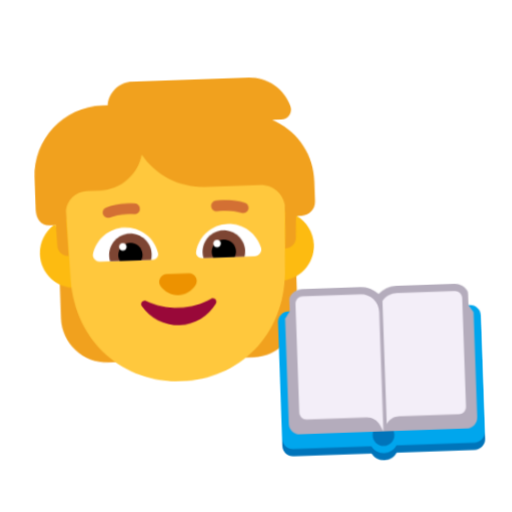
t = 0.00 s
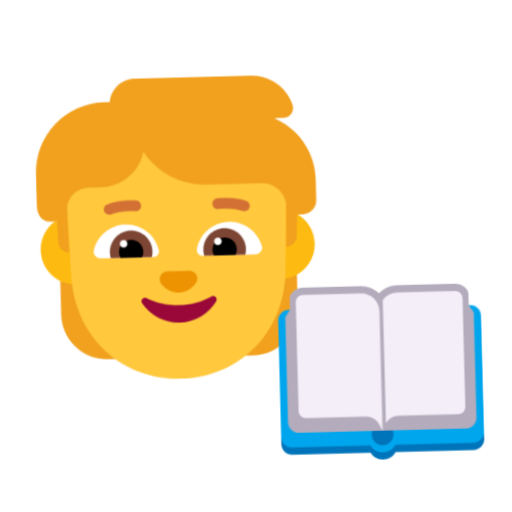
t = 0.40 s
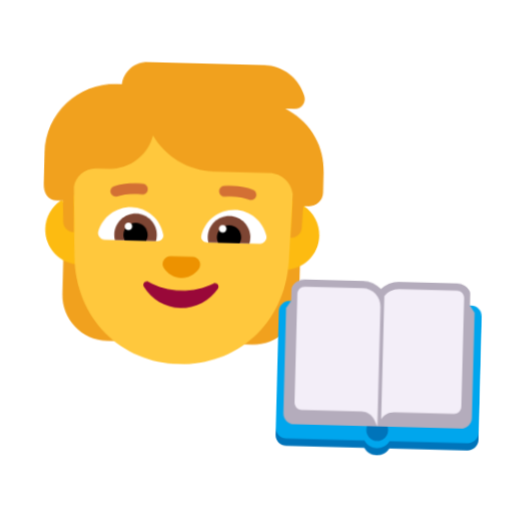
t = 1.20 s
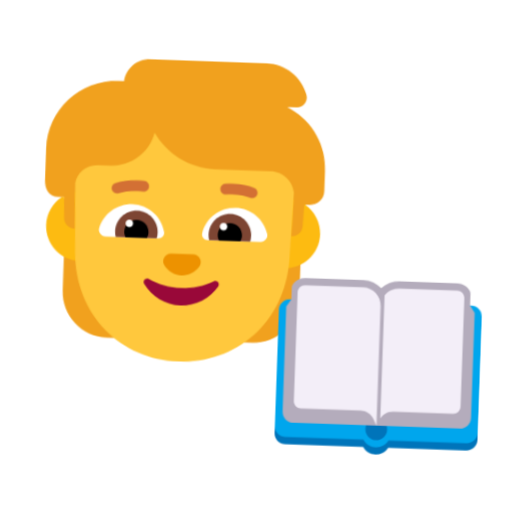
t = 1.60 s
t = 2.00 s: frame unchanged from t = 1.20 s, image omitted
t = 2.80 s: frame unchanged from t = 0.40 s, image omitted

The animated SVG that drew these frames (rendered in a browser with its animation timeline set to each time). Animation: 1 CSS @keyframes rule; one cycle of 3.20 s, repeats indefinitely.

<svg xmlns="http://www.w3.org/2000/svg" viewBox="0 0 320 320" role="img"><title>read a book</title><style>@media(prefers-reduced-motion:no-preference){.art{transform-origin:160px 210px;animation:float 3.2s ease-in-out infinite}@keyframes float{0%,100%{transform:translateY(0) rotate(-2deg)}50%{transform:translateY(-9px) rotate(2deg)}}}</style><g class="art"><svg viewBox="0 0 32 32" fill="none" xmlns="http://www.w3.org/2000/svg" x="5" y="35" width="215" height="215">
<path d="M25.63 6.19524L25.28 6.00501H26.14C26.77 6.00501 27.22 5.38423 27.02 4.78348C26.51 3.17146 24.99 2 23.21 2H12.38C11.16 2 10.17 2.92115 10.03 4.11264C10.02 4.11264 10.0075 4.11514 9.995 4.11765C9.9825 4.12015 9.97 4.12265 9.96 4.12265H9.52C5.92 4.12265 3 7.04631 3 10.6508V13.5544C3 14.4 3.40527 15.1 4.25 15.1H4.83L3.9 18.0188H5.17623L5 19.515V23.76C5 26.11 6.91 28.02 9.26 28.02H10.3V18.0188H21.72V28.02H22.76C25.11 28.02 27.02 26.11 27.02 23.76V18.0188H28.1L27.18 15.0163H27.71C28.42 15.0163 29 14.4355 29 13.7247V11.8523C29.02 9.48936 27.72 7.31665 25.63 6.19524Z" fill="#F1A11E"/>
<path d="M4.61806 15.1C3.79008 15.6891 3.25 16.6565 3.25 17.75C3.25 19.5449 4.70507 21 6.5 21C8.29493 21 9.75 19.5449 9.75 17.75C9.75 15.9551 8.29493 14.5 6.5 14.5C6.2645 14.5 6.03486 14.525 5.81358 14.5726L5.85 15.9074V15.9675L5.92 18C5.37 18 4.92 17.5695 4.9 17.0188L4.83 15.1H4.61806Z" fill="#FDBB11"/>
<path d="M26.1919 14.5738C25.9689 14.5255 25.7374 14.5 25.5 14.5C23.7051 14.5 22.25 15.9551 22.25 17.75C22.25 19.5449 23.7051 21 25.5 21C27.2949 21 28.75 19.5449 28.75 17.75C28.75 16.6029 28.1558 15.5947 27.2583 15.0163H27.18L27.16 15.5369L27.1 17.0188C27.08 17.5695 26.63 18 26.08 18L26.1919 14.5738Z" fill="#FDBB11"/>
<path d="M5.81451 13.7725L6.02566 20.2262C6.26481 26.0785 10.6591 30.01 16 30.01C21.3409 30.01 25.7352 26.0785 25.9743 20.2262L26.1799 13.9416C26.0298 12.8508 25.1005 12.0125 23.97 12.0125H18.8C16.37 12.0125 14.24 10.7309 13.04 8.81851C12.63 10.6408 11 12.0125 9.04999 12.0125H7.80999C6.78256 12.0125 5.93701 12.7823 5.81451 13.7725Z" fill="#FFC83D"/>
<path d="M16.002 23.1739C14.8936 23.1739 13.8651 22.9029 12.9864 22.4412C12.6869 22.2806 12.3673 22.6218 12.5571 22.9129C13.286 24.0472 14.5641 24.8 16.002 24.8C17.4398 24.8 18.7179 24.0472 19.4468 22.9129C19.6266 22.6319 19.317 22.2906 19.0175 22.4412C18.1388 22.9129 17.1103 23.1739 16.002 23.1739Z" fill="#990839"/>
<path d="M15.9934 22C16.6734 22 17.2634 21.6548 17.6234 21.1269C17.9434 20.6497 17.6034 20 17.0334 20H14.9634C14.3934 20 14.0534 20.6497 14.3734 21.1269C14.7234 21.6548 15.3234 22 15.9934 22Z" fill="#ED9200"/>
<path d="M8.19001 17.87C8.53001 16.53 9.75001 15.53 11.2 15.53C12.71 15.53 13.96 16.6 14.24 18.02C14.3 18.33 14.05 18.62 13.73 18.62H8.79001C8.39001 18.62 8.09001 18.25 8.19001 17.87Z" fill="white"/>
<path d="M23.83 17.87C23.49 16.53 22.27 15.53 20.82 15.53C19.31 15.53 18.06 16.6 17.78 18.02C17.72 18.33 17.97 18.62 18.29 18.62H23.23C23.63 18.62 23.93 18.25 23.83 17.87Z" fill="white"/>
<path d="M9.67999 18.1C9.67999 17.01 10.57 16.12 11.66 16.12C12.75 16.12 13.64 17.01 13.64 18.1C13.64 18.29 13.62 18.46 13.57 18.63H9.74999C9.70999 18.46 9.67999 18.28 9.67999 18.1Z" fill="#7D4533"/>
<path d="M22.34 18.1C22.34 17.01 21.45 16.12 20.36 16.12C19.27 16.12 18.38 17.01 18.38 18.1C18.38 18.29 18.4 18.46 18.45 18.63H22.27C22.31 18.46 22.34 18.28 22.34 18.1Z" fill="#7D4533"/>
<path d="M11.66 16.97C12.28 16.97 12.79 17.47 12.79 18.1C12.79 18.29 12.74 18.47 12.66 18.63H10.66C10.58 18.47 10.53 18.29 10.53 18.1C10.53 17.48 11.03 16.97 11.66 16.97Z" fill="black"/>
<path d="M20.36 16.97C19.74 16.97 19.23 17.47 19.23 18.1C19.23 18.29 19.28 18.47 19.36 18.63H21.36C21.44 18.47 21.49 18.29 21.49 18.1C21.49 17.48 20.99 16.97 20.36 16.97Z" fill="black"/>
<path d="M11.33 17.32C11.33 17.5133 11.1733 17.67 10.98 17.67C10.7867 17.67 10.63 17.5133 10.63 17.32C10.63 17.1267 10.7867 16.97 10.98 16.97C11.1733 16.97 11.33 17.1267 11.33 17.32Z" fill="white"/>
<path d="M20.1 17.32C20.1 17.5133 19.9433 17.67 19.75 17.67C19.5567 17.67 19.4 17.5133 19.4 17.32C19.4 17.1267 19.5567 16.97 19.75 16.97C19.9433 16.97 20.1 17.1267 20.1 17.32Z" fill="white"/>
<path d="M9.88768 14.5611C10.409 14.3755 11.1557 14.2346 12.1431 14.3278C12.418 14.3537 12.6619 14.1519 12.6878 13.877C12.7137 13.602 12.5119 13.3582 12.237 13.3322C11.1043 13.2254 10.2111 13.3845 9.55235 13.619C9.2922 13.7116 9.15637 13.9975 9.24896 14.2577C9.34156 14.5178 9.62752 14.6537 9.88768 14.5611Z" fill="#D37034"/>
<path d="M22.4677 13.619C21.809 13.3845 20.9157 13.2254 19.7831 13.3322C19.5081 13.3582 19.3063 13.602 19.3322 13.877C19.3582 14.1519 19.6021 14.3537 19.877 14.3278C20.8643 14.2346 21.6111 14.3755 22.1324 14.5611C22.3925 14.6537 22.6785 14.5178 22.7711 14.2577C22.8637 13.9975 22.7278 13.7116 22.4677 13.619Z" fill="#D37034"/>
</svg>
<svg viewBox="0 0 32 32" fill="none" xmlns="http://www.w3.org/2000/svg" x="165" y="150" width="145" height="145">
<path fill-rule="evenodd" clip-rule="evenodd" d="M16 8.05051C16.6353 7.40223 17.5207 7 18.5 7H26.5C27.2428 7 27.8892 7.40449 28.234 8.00326C28.3036 8.12402 28.3296 8.26363 28.3296 8.40297V10.6972L29 25.5C29 26.8807 27.8807 28 26.5 28H5.5C4.11929 28 3 26.8807 3 25.5L3.67038 10.6972V8.40298C3.67038 8.26363 3.69643 8.12402 3.76597 8.00327C4.11082 7.40451 4.75724 7 5.5 7H13.5C14.4793 7 15.3647 7.40223 16 8.05051Z" fill="#B4ACBC"/>
<path d="M17.7324 30H28.4989C29.3295 30 30 29.3221 30 28.4948V27.4414C30 26.614 29.3295 25 28.4989 25H3.50107C2.67048 25 2 26.614 2 27.4414V28.5047C2 29.3321 2.67048 30 3.50107 30H14.2676C14.6134 30.5978 15.2597 31 16 31C16.7403 31 17.3866 30.5978 17.7324 30Z" fill="#0074BA"/>
<path fill-rule="evenodd" clip-rule="evenodd" d="M3.50107 10H14V11H18V10H28.4989C29.3295 10 30 10.6679 30 11.4953V27.4948C30 28.3221 29.3295 29 28.4989 29H17.7324C17.3866 29.5978 16.7403 30 16 30C15.2597 30 14.6134 29.5978 14.2676 29H3.50107C2.67048 29 2 28.3321 2 27.5047V11.4953C2 10.6679 2.67048 10 3.50107 10ZM17.5 27.5C17.5 28.3284 16.8284 29 16 29C15.1716 29 14.5 28.3284 14.5 27.5C14.5 26.6716 15.1716 26 16 26C16.8284 26 17.5 26.6716 17.5 27.5Z" fill="#00A6ED"/>
<path d="M13 8H5.80278C5.30125 8 4.8329 8.25065 4.5547 8.66795L3 11V25.5C3 26.3284 3.67157 27 4.5 27H27.5C28.3284 27 29 26.3284 29 25.5V11L27.4453 8.66795C27.1671 8.25065 26.6988 8 26.1972 8H19V11H13V8Z" fill="#B4ACBC"/>
<path d="M5.5 8H13.5C14.8807 8 16 9.11929 16 10.5V27L15.5528 26.1056C15.214 25.428 14.5215 25 13.7639 25H5.5C4.94772 25 4.5 24.5523 4.5 24V9C4.5 8.44772 4.94772 8 5.5 8Z" fill="#F3EEF8"/>
<path d="M18.5 8H26.5C27.0523 8 27.5 8.44772 27.5 9V24C27.5 24.5523 27.0523 25 26.5 25H18.2361C17.516 25 16.8546 25.3867 16.5 26.007V8.99976C16.9561 8.39267 17.6822 8 18.5 8Z" fill="#F3EEF8"/>
</svg>
</g></svg>
